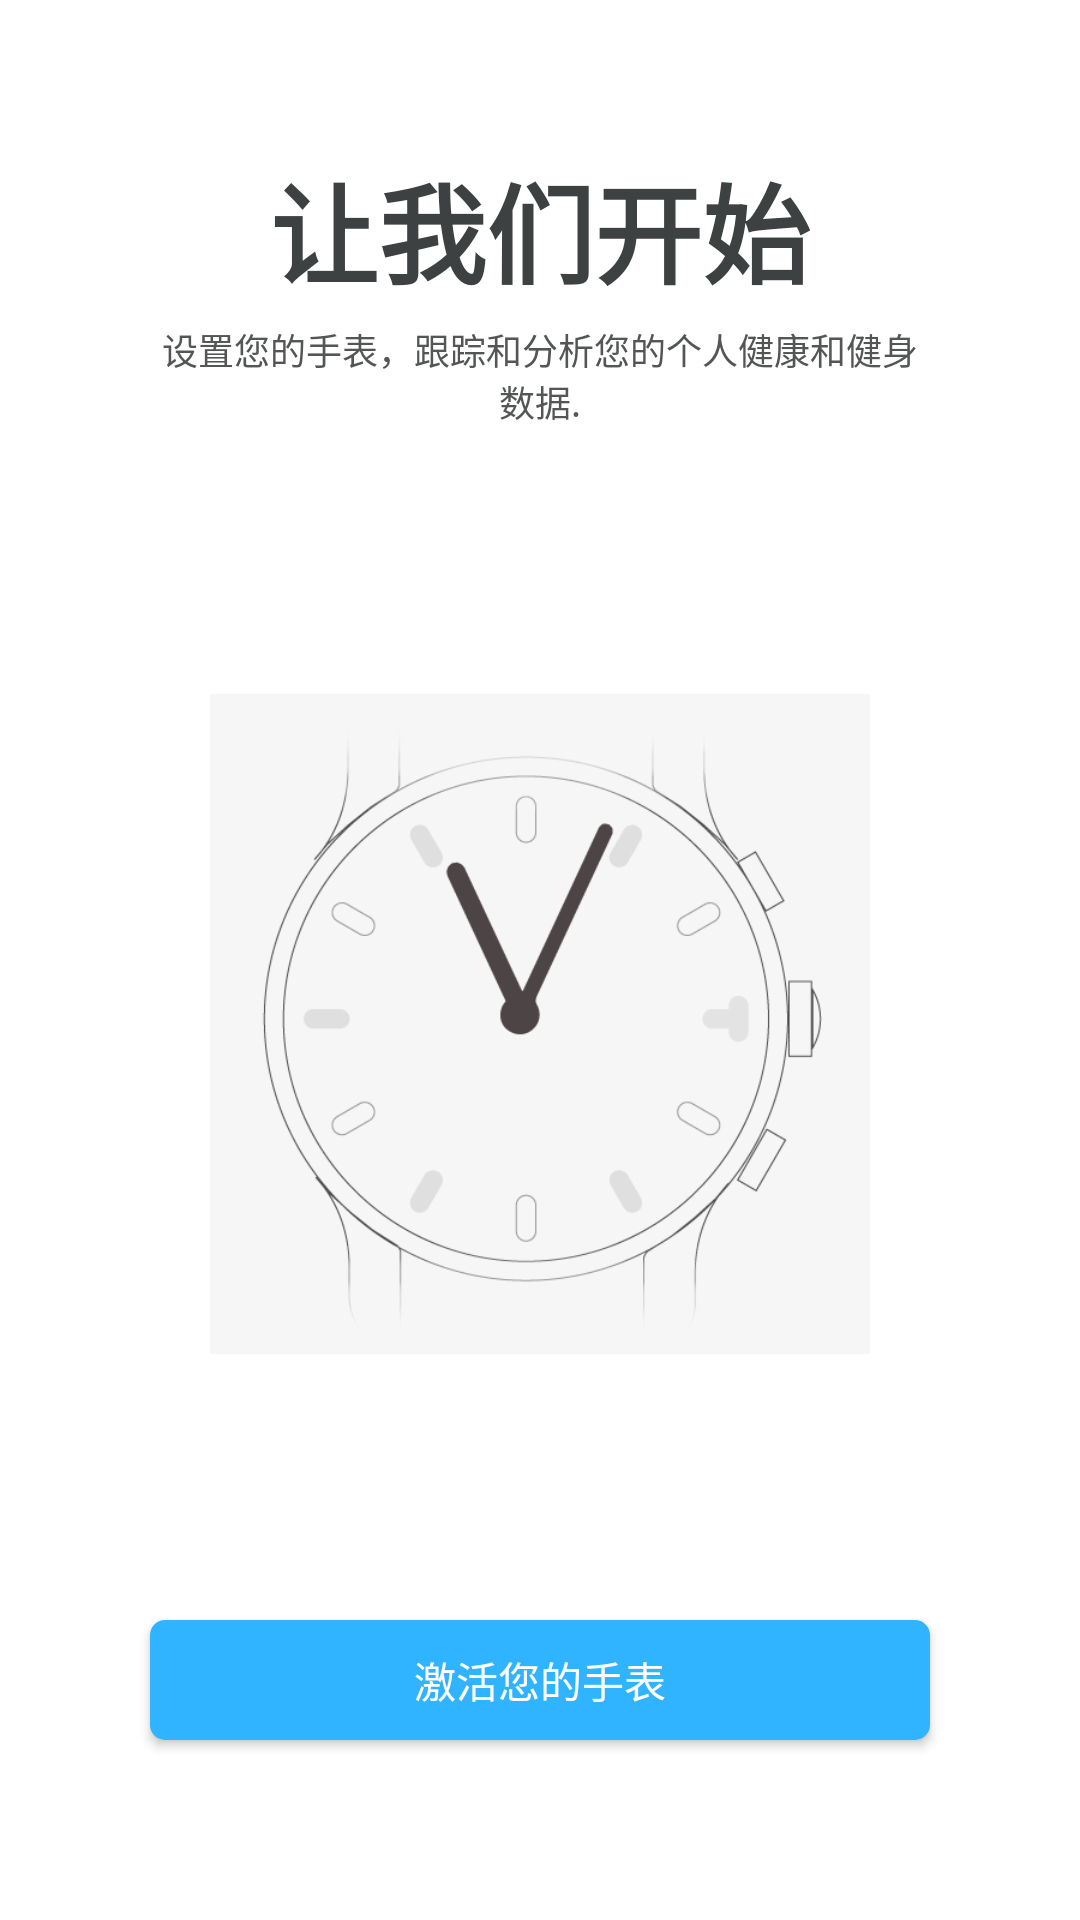

Android layout source for this screen:
<!-- AndroidManifest.xml: application theme My_style -->
<!-- res/layout/guyide_1_activtity.xml -->
<?xml version="1.0" encoding="utf-8"?>
<LinearLayout xmlns:android="http://schemas.android.com/apk/res/android"
              xmlns:roboto="http://schemas.android.com/apk/res-auto"
              android:orientation="vertical"
              android:layout_width="match_parent"
              android:layout_height="match_parent"
              android:gravity="center">

    <TextView
        android:id="@+id/activity_tutorial_page1_start_textview"
        android:textColor="@color/text_color_default"
        android:layout_width="wrap_content"
        android:layout_height="wrap_content"
        android:layout_centerHorizontal="true"
        android:layout_marginTop="50dp"
        android:gravity="center_horizontal"
        android:textStyle="bold"
        android:textSize="36sp"
        android:text="@string/guide_1_title"/>

    <TextView
        android:id="@+id/activity_tutorial_page1_notice_textview"
        android:textColor="@color/register_text_color"
        android:layout_width="wrap_content"
        android:layout_height="wrap_content"
        android:paddingTop="5dp"
        android:textSize="12sp"
        android:gravity="center"
        android:layout_marginLeft="50dp"
        android:layout_marginRight="50dp"
        android:text="@string/guide_1_text"
        />

    <ImageView
        android:layout_centerInParent="true"
        android:layout_width="260dp"
        android:layout_height="260dp"
        android:layout_weight="1"
        android:padding="20dp"
        android:layout_below="@id/activity_tutorial_page1_notice_textview"
        android:src="@drawable/tutorial_nevo_1"
        android:background="@null"
        android:id="@+id/imageView"/>

    <Button
        android:id="@+id/activity_tutorial_1_activate_button"
        android:layout_width="match_parent"
        android:layout_height="40dp"
        android:text="@string/guide_1_button"
        android:layout_alignParentBottom="true"
        android:background="@drawable/button_background_shape"
        android:layout_marginBottom="60dp"
        android:layout_marginLeft="50dp"
        android:layout_marginRight="50dp"
        android:textColor="@android:color/white"
        />

</LinearLayout>
<!-- resources referenced by this layout -->
<resources>
  <color name="register_text_color">#545656</color>
  <color name="text_color_default">#FF3E4141</color>
  <!-- drawable button_background_shape (drawable) -->
  <?xml version="1.0" encoding="utf-8"?>
  <shape xmlns:android="http://schemas.android.com/apk/res/android"
      android:shape="rectangle"
      >
      <corners
          android:bottomLeftRadius="5dp"
          android:bottomRightRadius="5dp"
          android:topLeftRadius="5dp"
          android:topRightRadius="5dp"/>
      <solid android:color="#30B4FF"/>
      <size
          android:width="20dp"
          android:height="10dp"/>
  </shape>
  <!-- drawable tutorial_nevo_1: png bitmap (drawable, 39528 bytes) -->
  <string name="guide_1_button">激活您的手表</string>
  <string name="guide_1_text">设置您的手表，跟踪和分析您的个人健康和健身数据.</string>
  <string name="guide_1_title">让我们开始</string>
  <style name="My_style" parent="Theme.AppCompat.NoActionBar">
          <item name="android:windowBackground">@color/window_background_color</item>
      </style>
  <color name="window_background_color">#FFFFFF</color>
</resources>
